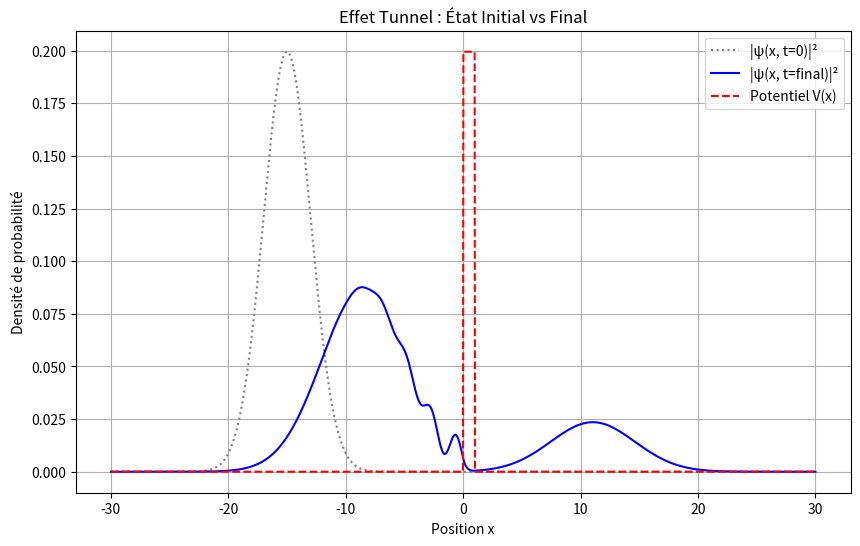

Source code (Python):
import numpy as np
from scipy.sparse import diags, identity
from scipy.sparse.linalg import splu    
import matplotlib.pyplot as plt


# --- Constantes physiques ---
HBAR = 1.0
M = 1.0

class QuantumWave:

    def __init__(self, x, psi0, V):
        self.x = x
        self.dx = x[1] - x[0]
        self.psi = psi0.copy()
        self.V = V
        self.nx = len(x)

    def evolve(self, dt, nt):
        coeff = -(HBAR**2) / (2.0 * M * self.dx**2)
        diag_princ = -2.0 * coeff * np.ones(self.nx) + self.V
        diag_off = coeff * np.ones(self.nx - 1)
        H = diags([diag_off, diag_princ, diag_off], [-1, 0, 1], format="csc")

        I = identity(self.nx, format="csc")
        facteur = 1j * dt / (2.0 * HBAR)
        A = (I + facteur * H).tocsc()
        B = (I - facteur * H).tocsc()

        solver = splu(A)
        
        psi_history = np.zeros((nt + 1, self.nx), dtype=complex)
        psi_history[0] = self.psi

        for n in range(nt):
            self.psi = solver.solve(B.dot(self.psi))
            psi_history[n + 1] = self.psi
            
        return psi_history

def createGaussianPacket(x, x0, k0, sigma):
    norm = (1.0 / (2.0 * np.pi * sigma**2)) ** 0.25
    enveloppe = np.exp(-((x - x0) ** 2) / (4.0 * sigma**2))
    return norm * enveloppe * np.exp(1j * k0 * x)

def createRectangularBarrier(x, V0, x_start, L):
    V = np.zeros_like(x)
    V[(x >= x_start) & (x <= x_start + L)] = V0
    return V

def calculateTransmission(psi, x, x_end_barrier):
    densite = np.abs(psi) ** 2
    dx = x[1] - x[0]
    return np.sum(densite[x > x_end_barrier]) * dx

def getAnalyticalTransmission(E, V0, L):
    if E == V0:
        return 1.0 / (1.0 + (M * V0 * L**2) / (2.0 * HBAR**2))
    
    if E < V0: 
        kappa = np.sqrt(2 * M * (V0 - E)) / HBAR
        return 1.0 / (1.0 + (V0**2 * np.sinh(kappa * L)**2) / (4.0 * E * (V0 - E)))
    else:  
        k2 = np.sqrt(2 * M * (E - V0)) / HBAR
        return 1.0 / (1.0 + (V0**2 * np.sin(k2 * L)**2) / (4.0 * E * (E - V0)))
    
def showQuantumWave(x, psi_initial, psi_final, V):
    plt.figure(figsize=(10, 6))
    v_norm = V / np.max(V) * np.max(np.abs(psi_initial)**2)
    
    plt.plot(x, np.abs(psi_initial)**2, label='|ψ(x, t=0)|²', color='gray', linestyle=':')
    plt.plot(x, np.abs(psi_final)**2, label='|ψ(x, t=final)|²', color='blue')
    plt.plot(x, v_norm, label='Potentiel V(x)', color='red', linestyle='--')
    
    plt.title('Effet Tunnel : État Initial vs Final')
    plt.xlabel('Position x')
    plt.ylabel('Densité de probabilité')
    plt.legend()
    plt.grid(True)
    plt.show()
    
x = np.linspace(-30, 30, 2000) 

V = createRectangularBarrier(x, V0=3.0, x_start=0.0, L=1.0)

psi0 = createGaussianPacket(x, x0=-15.0, k0=2.0, sigma=2.0) 

wave_system = QuantumWave(x, psi0, V)

wave_history = wave_system.evolve(dt=0.01, nt=1250) 

psi_final = wave_history[-1] 
showQuantumWave(x, psi0, psi_final, V)
